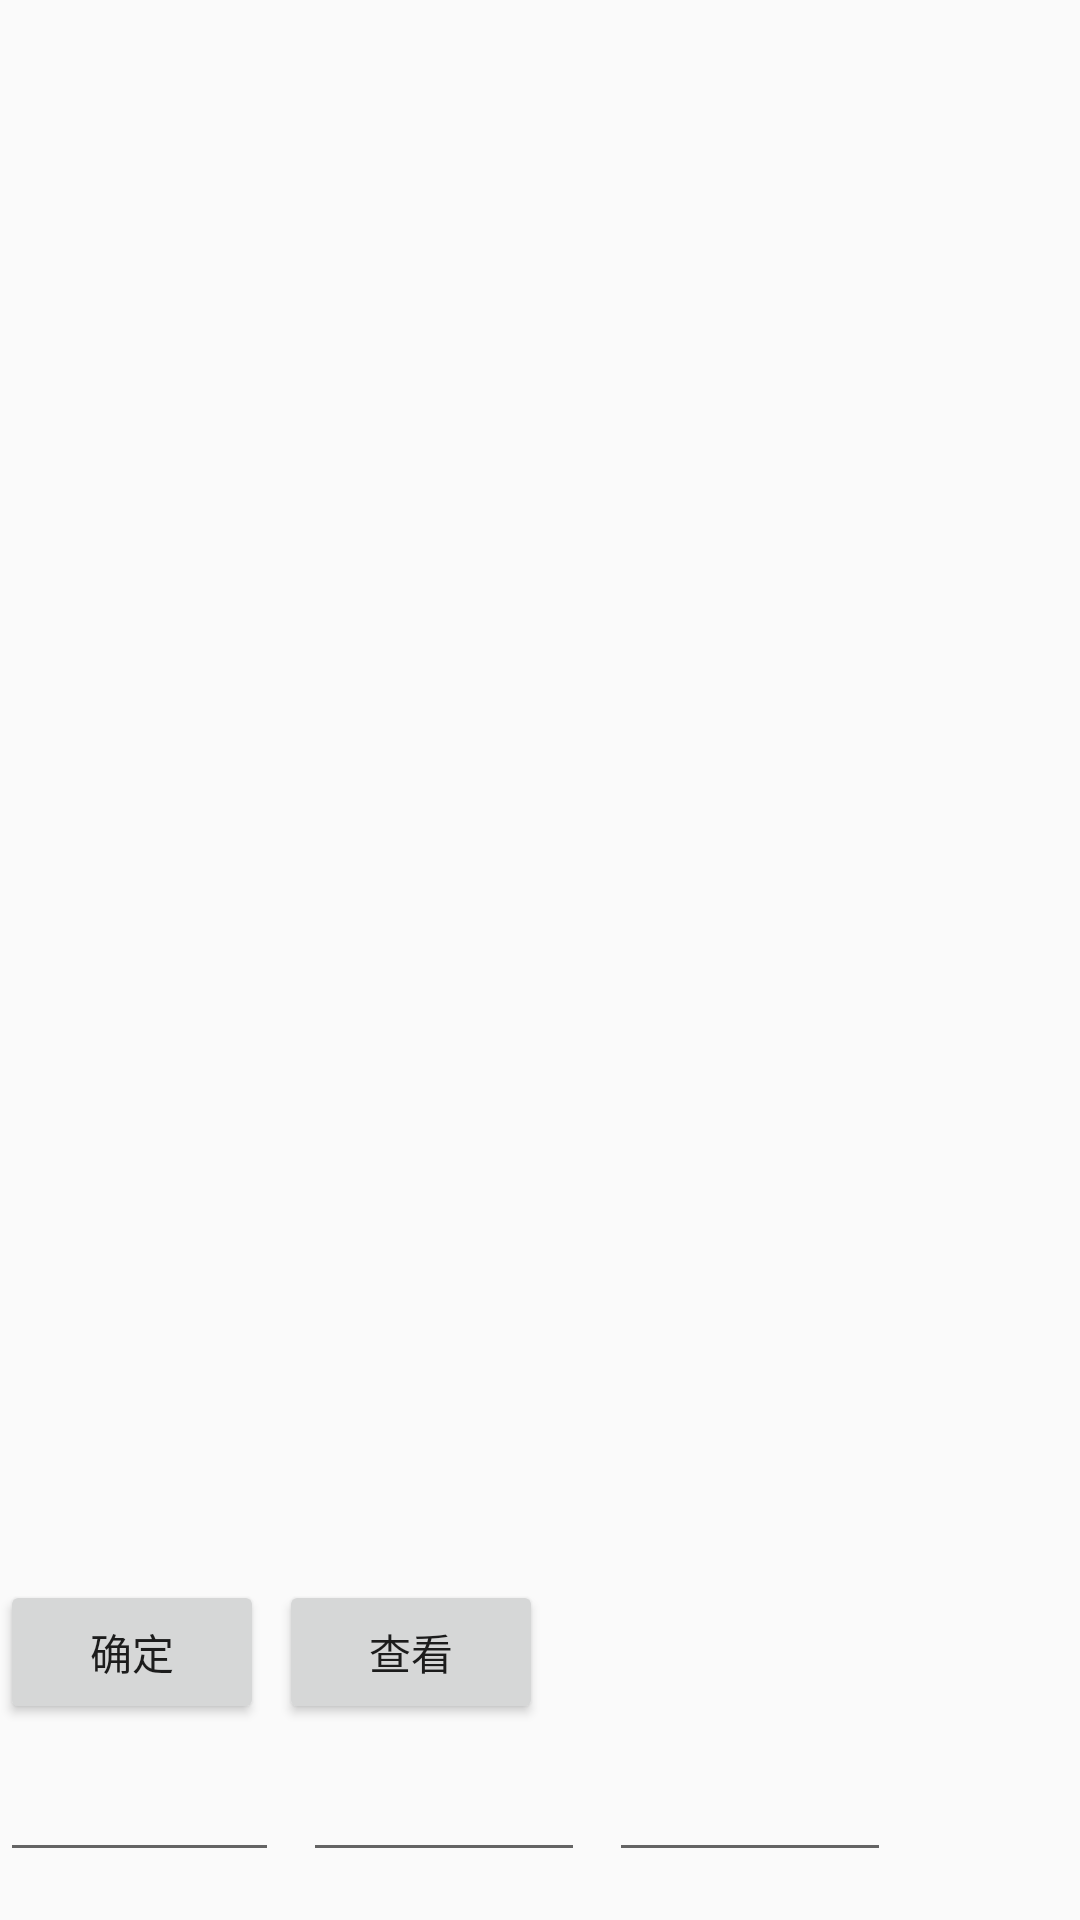

Write the Android layout XML for this screen, with the resource values it uses.
<!-- AndroidManifest.xml: application theme AppTheme -->
<!-- res/layout/test.xml -->
<?xml version="1.0" encoding="utf-8"?>
<android.support.constraint.ConstraintLayout xmlns:android="http://schemas.android.com/apk/res/android"
    xmlns:app="http://schemas.android.com/apk/res-auto"
    xmlns:tools="http://schemas.android.com/tools"
    android:layout_width="match_parent"
    android:layout_height="match_parent"
    android:orientation="horizontal"
    tools:layout_editor_absoluteY="25dp">

    <EditText
        android:id="@+id/editText3"
        android:layout_width="94dp"
        android:layout_height="wrap_content"
        android:layout_marginStart="8dp"
        android:layout_marginBottom="16dp"
        android:ems="10"
        android:inputType="number"
        app:layout_constraintBottom_toBottomOf="parent"
        app:layout_constraintStart_toEndOf="@+id/editText2" />

    <ImageView
        android:id="@+id/testimg"
        android:layout_width="0dp"
        android:layout_height="0dp"
        android:layout_marginBottom="8dp"
        app:layout_constraintBottom_toTopOf="@+id/button"
        app:layout_constraintEnd_toEndOf="parent"
        app:layout_constraintStart_toStartOf="parent"
        app:layout_constraintTop_toTopOf="parent"
        app:srcCompat="@color/trans" />

    <Button
        android:id="@+id/button"
        android:layout_width="wrap_content"
        android:layout_height="wrap_content"
        android:layout_marginBottom="8dp"
        android:text="确定"
        app:layout_constraintBottom_toTopOf="@+id/editText"
        app:layout_constraintStart_toStartOf="parent" />

    <ProgressBar
        android:id="@+id/progressBar"
        style="?android:attr/progressBarStyle"
        android:layout_width="wrap_content"
        android:layout_height="wrap_content"
        android:visibility="gone"
        app:layout_constraintBottom_toBottomOf="@+id/testimg"
        app:layout_constraintEnd_toEndOf="parent"
        app:layout_constraintStart_toStartOf="parent"
        app:layout_constraintTop_toTopOf="@+id/testimg" />

    <EditText
        android:id="@+id/editText"
        android:layout_width="93dp"
        android:layout_height="wrap_content"
        android:layout_marginBottom="16dp"
        android:ems="10"
        app:layout_constraintBottom_toBottomOf="parent"
        app:layout_constraintStart_toStartOf="parent" />

    <EditText
        android:id="@+id/editText2"
        android:layout_width="94dp"
        android:layout_height="wrap_content"
        android:layout_marginStart="8dp"
        android:layout_marginBottom="16dp"
        android:ems="10"
        android:inputType="number"
        app:layout_constraintBottom_toBottomOf="parent"
        app:layout_constraintStart_toEndOf="@+id/editText" />

    <Button
        android:id="@+id/button2"
        android:layout_width="wrap_content"
        android:layout_height="wrap_content"
        android:layout_marginStart="5dp"
        android:text="查看"
        app:layout_constraintBaseline_toBaselineOf="@+id/button"
        app:layout_constraintStart_toEndOf="@+id/button" />

</android.support.constraint.ConstraintLayout>
<!-- resources referenced by this layout -->
<resources>
  <color name="trans">#00000000</color>
  <style name="AppTheme" parent="Theme.AppCompat.Light.NoActionBar">
          <item name="android:windowFullscreen">false</item>
      </style>
</resources>
